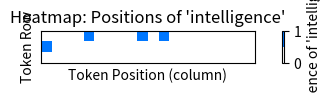

Reproduce this figure in Python.
import numpy as np
import matplotlib.pyplot as plt
from matplotlib.colors import ListedColormap

# Sample longer text (replace with any long string)
text = (
    "In computer science, artificial intelligence (AI), sometimes called machine intelligence, "
    "is intelligence demonstrated by machines, in contrast to the natural intelligence displayed "
    "by humans and animals. Leading AI textbooks define the field as the study of 'intelligent agents': "
    "any device that perceives its environment and takes actions that maximize its chance of successfully "
    "achieving its goals."
)

tokens = text.split()
feature_word = 'intelligence'  # Feature to search for

# Mark positions where feature_word appears (case-insensitive)
feature_positions = [1 if token.lower().strip(".,':;()") == feature_word else 0 for token in tokens]

# Set grid dimensions: e.g., 20 columns per row
cols = 20
rows = int(np.ceil(len(tokens) / cols))
heatmap_data = np.zeros((rows, cols))

for idx, val in enumerate(feature_positions):
    row = idx // cols
    col = idx % cols
    heatmap_data[row, col] = val

# Custom colormap: white for 0 (not found), blue for 1 (found)
cmap = ListedColormap(['white', '#0077FF'])

plt.figure(figsize=(cols * 0.3, rows * 0.3))  # Small fixed-size cells
plt.imshow(heatmap_data, cmap=cmap, interpolation='none', aspect='equal')
plt.colorbar(ticks=[0,1], label=f"Occurrence of '{feature_word}'")
plt.title(f"Heatmap: Positions of '{feature_word}'")
plt.xlabel("Token Position (column)")
plt.ylabel("Token Row")
plt.xticks([])
plt.yticks([])
plt.tight_layout()
plt.show()